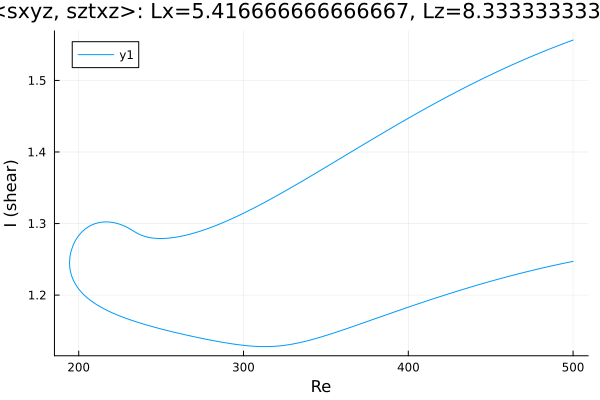

Source data for this figure (header and first rows):
Re, shear
500.0, 1.247
499.8, 1.247
498.4, 1.246
497, 1.246
495.6, 1.245
494.2, 1.244
492.8, 1.244
491.4, 1.243
489.9, 1.242
488.5, 1.242
487.1, 1.241
485.7, 1.24
484.3, 1.239
482.9, 1.239
481.5, 1.238
480, 1.237
478.6, 1.236
477.2, 1.236
475.8, 1.235
474.4, 1.234
473, 1.233
471.6, 1.232
470.1, 1.232
468.7, 1.231
467.3, 1.23
465.9, 1.229
464.5, 1.228
464.3, 1.228
462.9, 1.227
461.5, 1.227
460.1, 1.226
458.7, 1.225
457.3, 1.224
455.8, 1.223
454.4, 1.222
453, 1.221
451.6, 1.22
450.2, 1.219
448.8, 1.218
447.4, 1.218
445.9, 1.217
444.5, 1.216
443.1, 1.215
441.7, 1.214
440.3, 1.213
438.9, 1.212
437.5, 1.211
436, 1.21
434.6, 1.209
433.2, 1.208
431.8, 1.207
430.4, 1.206
429, 1.205
427.6, 1.204
426.1, 1.203
424.7, 1.202
423.3, 1.201
421.9, 1.2
420.5, 1.199
419.1, 1.198
... 441 more rows
